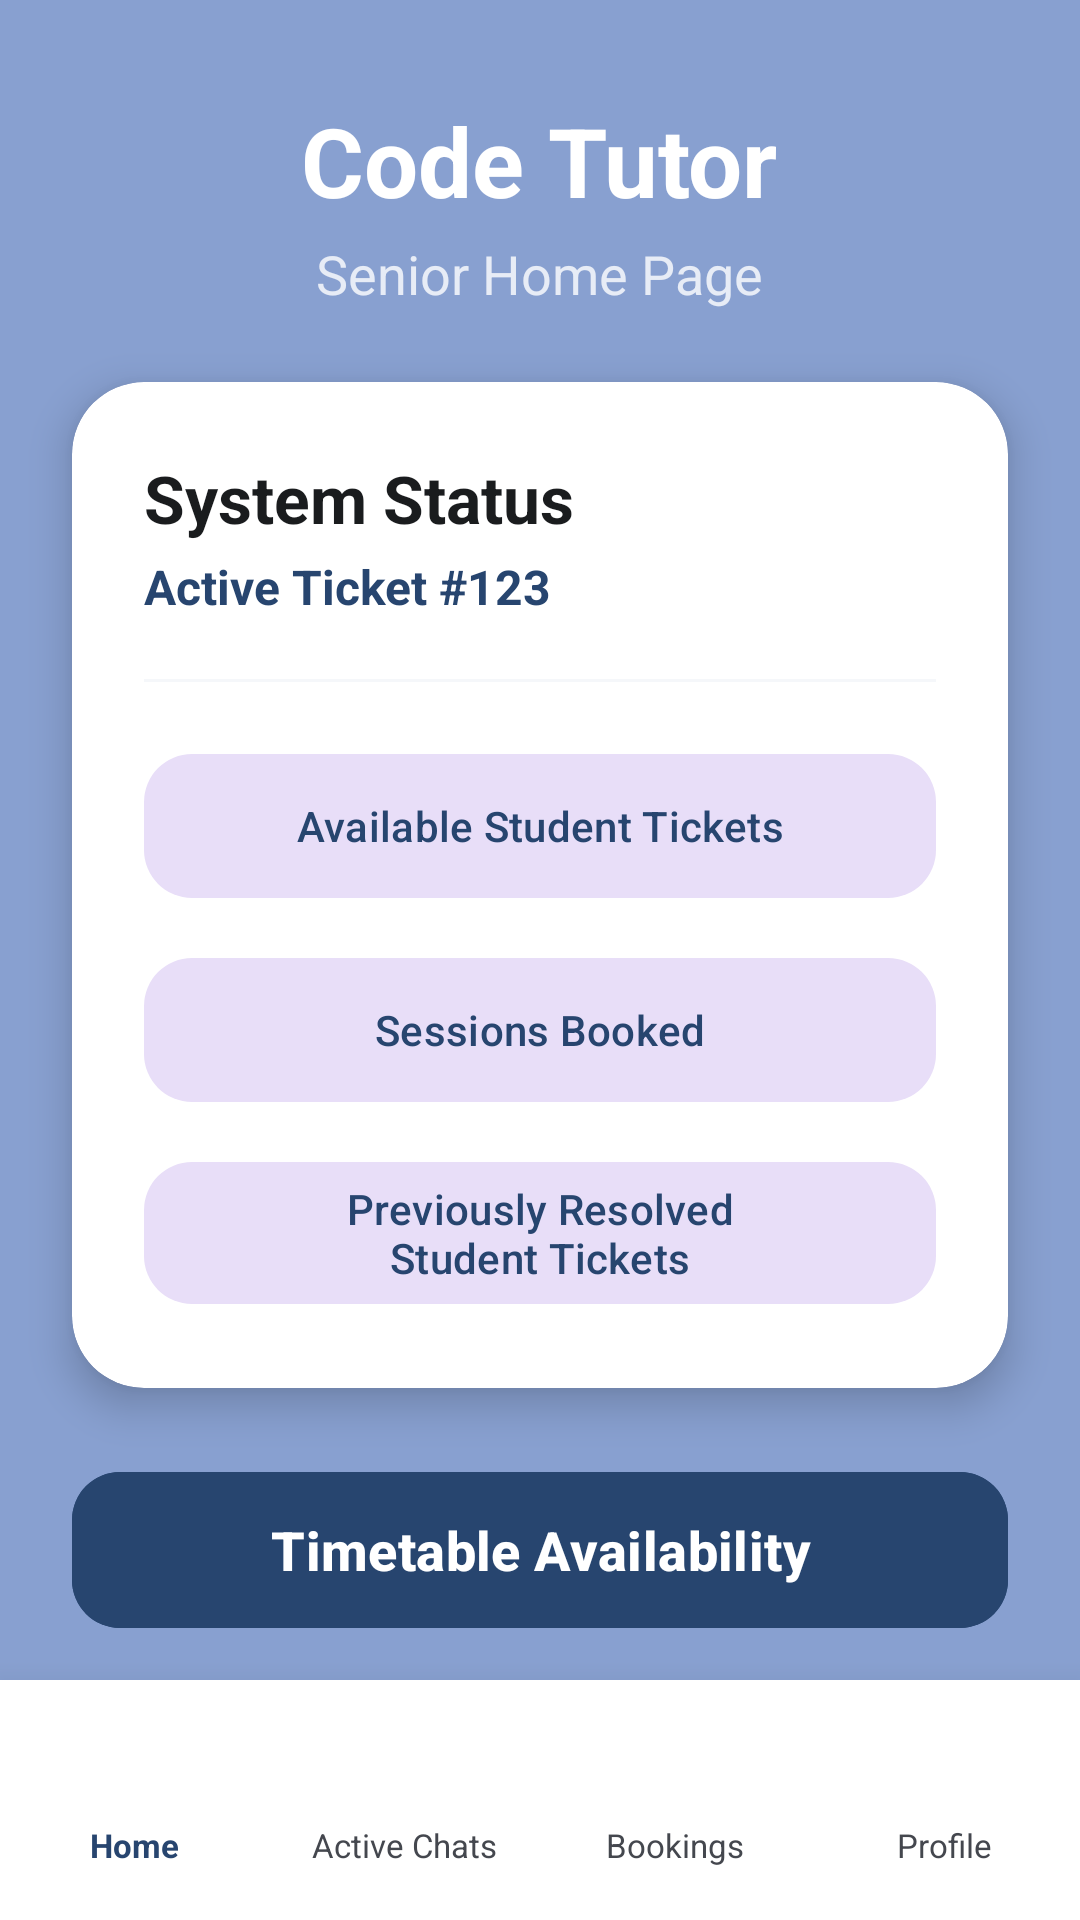

Write the Android layout XML for this screen, with the resource values it uses.
<!-- AndroidManifest.xml: application theme Theme.Interfaces -->
<!-- res/layout/seniorhomepage.xml -->
<?xml version="1.0" encoding="utf-8"?>
<androidx.constraintlayout.widget.ConstraintLayout xmlns:android="http://schemas.android.com/apk/res/android"
    xmlns:app="http://schemas.android.com/apk/res-auto"
    xmlns:tools="http://schemas.android.com/tools"
    android:id="@+id/seniorMain"
    android:layout_width="match_parent"
    android:layout_height="match_parent"
    android:background="@color/secondary_blue">

    <LinearLayout
        android:id="@+id/headerLayout"
        android:layout_width="match_parent"
        android:layout_height="wrap_content"
        android:gravity="center"
        android:orientation="vertical"
        android:paddingTop="32dp"
        app:layout_constraintTop_toTopOf="parent">

        <TextView
            android:id="@+id/codeTutorTitle"
            android:layout_width="wrap_content"
            android:layout_height="wrap_content"
            android:text="@string/code_tutor"
            android:textColor="@color/white"
            android:textSize="32sp"
            android:textStyle="bold" />

        <TextView
            android:id="@+id/seniorHomePageTitle"
            android:layout_width="wrap_content"
            android:layout_height="wrap_content"
            android:layout_marginTop="4dp"
            android:text="@string/senior_home_page"
            android:textColor="@color/white"
            android:textSize="18sp"
            android:alpha="0.8" />
    </LinearLayout>

    <com.google.android.material.card.MaterialCardView
        android:id="@+id/systemStatusCard"
        android:layout_width="match_parent"
        android:layout_height="wrap_content"
        android:layout_margin="24dp"
        app:cardBackgroundColor="@color/white"
        app:cardCornerRadius="24dp"
        app:cardElevation="8dp"
        app:layout_constraintTop_toBottomOf="@id/headerLayout"
        app:strokeWidth="0dp">

        <LinearLayout
            android:layout_width="match_parent"
            android:layout_height="wrap_content"
            android:orientation="vertical"
            android:padding="24dp">

            <TextView
                android:id="@+id/systemStatusTitle"
                android:layout_width="wrap_content"
                android:layout_height="wrap_content"
                android:text="@string/system_status"
                android:textColor="@color/text_main"
                android:textSize="22sp"
                android:textStyle="bold" />

            <TextView
                android:id="@+id/activeTicketText"
                android:layout_width="wrap_content"
                android:layout_height="wrap_content"
                android:layout_marginTop="4dp"
                android:text="@string/active_ticket_123"
                android:textColor="@color/primary_blue"
                android:textSize="16sp"
                android:textStyle="bold" />

            <View
                android:layout_width="match_parent"
                android:layout_height="1dp"
                android:layout_marginVertical="20dp"
                android:background="@color/light_gray" />

            <com.google.android.material.button.MaterialButton
                android:id="@+id/btnAvailableTickets"
                style="@style/Widget.Material3.Button.TonalButton"
                android:layout_width="match_parent"
                android:layout_height="56dp"
                android:text="@string/available_student_tickets"
                android:textAllCaps="false"
                android:textColor="@color/primary_blue"
                app:cornerRadius="16dp" />

            <com.google.android.material.button.MaterialButton
                android:id="@+id/btnSessionsBooked"
                style="@style/Widget.Material3.Button.TonalButton"
                android:layout_width="match_parent"
                android:layout_height="56dp"
                android:layout_marginTop="12dp"
                android:text="@string/sessions_booked"
                android:textAllCaps="false"
                android:textColor="@color/primary_blue"
                app:cornerRadius="16dp" />

            <com.google.android.material.button.MaterialButton
                android:id="@+id/btnResolvedTickets"
                style="@style/Widget.Material3.Button.TonalButton"
                android:layout_width="match_parent"
                android:layout_height="wrap_content"
                android:layout_marginTop="12dp"
                android:text="@string/previously_resolved_student_tickets"
                android:textAllCaps="false"
                android:textColor="@color/primary_blue"
                app:cornerRadius="16dp" />

        </LinearLayout>
    </com.google.android.material.card.MaterialCardView>

    <com.google.android.material.button.MaterialButton
        android:id="@+id/btnTimetable"
        android:layout_width="match_parent"
        android:layout_height="60dp"
        android:layout_marginHorizontal="24dp"
        android:layout_marginTop="24dp"
        android:backgroundTint="@color/primary_blue"
        android:text="@string/timetable_availability"
        android:textAllCaps="false"
        android:textColor="@color/white"
        android:textSize="18sp"
        android:textStyle="bold"
        app:cornerRadius="16dp"
        app:icon="@drawable/outline_alarm_24"
        app:iconGravity="textStart"
        app:layout_constraintTop_toBottomOf="@id/systemStatusCard" />

    <com.google.android.material.button.MaterialButton
        android:id="@+id/btnActiveChats"
        android:layout_width="match_parent"
        android:layout_height="60dp"
        android:layout_marginHorizontal="24dp"
        android:layout_marginTop="16dp"
        android:backgroundTint="@color/primary_blue"
        android:text="@string/active_chats"
        android:textAllCaps="false"
        android:textColor="@color/white"
        android:textSize="18sp"
        android:textStyle="bold"
        app:cornerRadius="16dp"
        app:icon="@drawable/outline_add_comment_24"
        app:iconGravity="textStart"
        app:layout_constraintTop_toBottomOf="@id/btnTimetable" />

    <com.google.android.material.card.MaterialCardView
        android:id="@+id/bottomNav"
        android:layout_width="match_parent"
        android:layout_height="80dp"
        app:cardBackgroundColor="@color/white"
        app:cardCornerRadius="0dp"
        app:cardElevation="16dp"
        app:layout_constraintBottom_toBottomOf="parent"
        app:strokeWidth="0dp">

        <LinearLayout
            android:layout_width="match_parent"
            android:layout_height="match_parent"
            android:baselineAligned="false"
            android:gravity="center"
            android:orientation="horizontal">

            <LinearLayout
                android:id="@+id/navHome"
                android:layout_width="0dp"
                android:layout_height="match_parent"
                android:layout_weight="1"
                android:background="?attr/selectableItemBackground"
                android:clickable="true"
                android:focusable="true"
                android:gravity="center"
                android:orientation="vertical">

                <ImageView
                    android:layout_width="26dp"
                    android:layout_height="26dp"
                    android:contentDescription="@string/home"
                    android:src="@drawable/outline_add_home_24"
                    app:tint="@color/primary_blue" />

                <TextView
                    android:layout_width="wrap_content"
                    android:layout_height="wrap_content"
                    android:layout_marginTop="4dp"
                    android:text="@string/home"
                    android:textColor="@color/primary_blue"
                    android:textSize="11sp"
                    android:textStyle="bold" />
            </LinearLayout>

            <LinearLayout
                android:id="@+id/navActiveChats"
                android:layout_width="0dp"
                android:layout_height="match_parent"
                android:layout_weight="1"
                android:background="?attr/selectableItemBackground"
                android:clickable="true"
                android:focusable="true"
                android:gravity="center"
                android:orientation="vertical">

                <ImageView
                    android:layout_width="26dp"
                    android:layout_height="26dp"
                    android:contentDescription="@string/active_chats"
                    android:src="@drawable/outline_add_comment_24"
                    app:tint="@color/text_secondary" />

                <TextView
                    android:layout_width="wrap_content"
                    android:layout_height="wrap_content"
                    android:layout_marginTop="4dp"
                    android:text="@string/active_chats"
                    android:textColor="@color/text_secondary"
                    android:textSize="11sp" />
            </LinearLayout>

            <LinearLayout
                android:id="@+id/navBookings"
                android:layout_width="0dp"
                android:layout_height="match_parent"
                android:layout_weight="1"
                android:background="?attr/selectableItemBackground"
                android:clickable="true"
                android:focusable="true"
                android:gravity="center"
                android:orientation="vertical">

                <ImageView
                    android:layout_width="26dp"
                    android:layout_height="26dp"
                    android:contentDescription="@string/bookings"
                    android:src="@drawable/outline_alarm_24"
                    app:tint="@color/text_secondary" />

                <TextView
                    android:layout_width="wrap_content"
                    android:layout_height="wrap_content"
                    android:layout_marginTop="4dp"
                    android:text="@string/bookings"
                    android:textColor="@color/text_secondary"
                    android:textSize="11sp" />
            </LinearLayout>

            <LinearLayout
                android:id="@+id/navProfile"
                android:layout_width="0dp"
                android:layout_height="match_parent"
                android:layout_weight="1"
                android:background="?attr/selectableItemBackground"
                android:clickable="true"
                android:focusable="true"
                android:gravity="center"
                android:orientation="vertical">

                <ImageView
                    android:layout_width="26dp"
                    android:layout_height="26dp"
                    android:contentDescription="@string/profile"
                    android:src="@drawable/outline_account_circle_24"
                    app:tint="@color/text_secondary" />

                <TextView
                    android:layout_width="wrap_content"
                    android:layout_height="wrap_content"
                    android:layout_marginTop="4dp"
                    android:text="@string/profile"
                    android:textColor="@color/text_secondary"
                    android:textSize="11sp" />
            </LinearLayout>

        </LinearLayout>
    </com.google.android.material.card.MaterialCardView>

</androidx.constraintlayout.widget.ConstraintLayout>
<!-- resources referenced by this layout -->
<resources>
  <color name="light_gray">#F5F7FA</color>
  <color name="primary_blue">#27456F</color>
  <color name="secondary_blue">#88A0D0</color>
  <color name="text_main">#1A1C1E</color>
  <color name="text_secondary">#44474E</color>
  <color name="white">#FFFFFFFF</color>
  <string name="active_chats">Active Chats</string>
  <string name="active_ticket_123">Active Ticket #123</string>
  <string name="available_student_tickets">Available Student Tickets</string>
  <string name="bookings">Bookings</string>
  <string name="code_tutor">Code Tutor</string>
  <string name="home">Home</string>
  <string name="previously_resolved_student_tickets">Previously Resolved\nStudent Tickets</string>
  <string name="profile">Profile</string>
  <string name="senior_home_page">Senior Home Page</string>
  <string name="sessions_booked">Sessions Booked</string>
  <string name="system_status">System Status</string>
  <string name="timetable_availability">Timetable Availability</string>
  <style name="Theme.Interfaces" parent="Base.Theme.Interfaces" />
  <style name="Base.Theme.Interfaces" parent="Theme.Material3.DayNight.NoActionBar">
          
          
      </style>
</resources>
